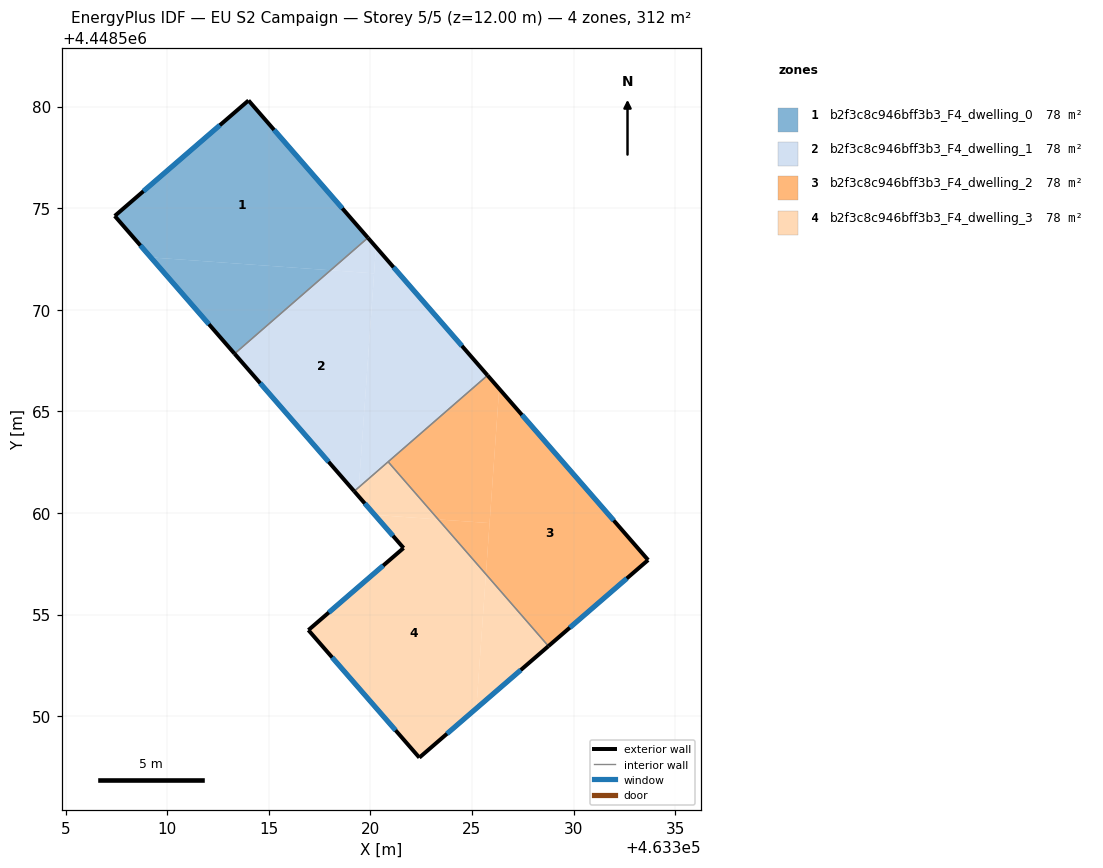
=== STOREY PLAN SPEC (per zone: floor XY polygon, exterior-wall plan segments, windows/doors) ===
zone 1: b2f3c8c946bff3b3_F4_dwelling_0  (78.0 m²)
  floor: (463314.00, 4448580.30) (463319.88, 4448573.54) (463318.04, 4448571.94) (463309.19, 4448572.58) (463307.42, 4448574.62)
  floor: (463318.04, 4448571.94) (463313.32, 4448567.84) (463309.19, 4448572.58)
  exterior wall: (463307.42, 4448574.62) – (463313.32, 4448567.84)  [9.0 m]
    window: (463308.68, 4448573.16) – (463312.05, 4448569.29)  [8.8 m²]
  exterior wall: (463314.00, 4448580.30) – (463307.42, 4448574.62)  [8.7 m]
    window: (463312.59, 4448579.08) – (463308.83, 4448575.83)  [8.5 m²]
  exterior wall: (463319.88, 4448573.54) – (463314.00, 4448580.30)  [9.0 m]
    window: (463318.62, 4448574.99) – (463315.26, 4448578.85)  [8.8 m²]
  interior walls: 1
zone 2: b2f3c8c946bff3b3_F4_dwelling_1  (78.0 m²)
  floor: (463320.18, 4448571.79) (463319.43, 4448561.26) (463319.21, 4448561.07) (463313.32, 4448567.84) (463318.04, 4448571.94)
  floor: (463319.88, 4448573.54) (463320.28, 4448573.09) (463320.18, 4448571.79) (463318.04, 4448571.94)
  floor: (463320.28, 4448573.09) (463325.77, 4448566.77) (463319.43, 4448561.26)
  exterior wall: (463313.32, 4448567.84) – (463319.21, 4448561.07)  [9.0 m]
    window: (463314.58, 4448566.39) – (463317.94, 4448562.52)  [8.8 m²]
  exterior wall: (463325.77, 4448566.77) – (463319.88, 4448573.54)  [9.0 m]
    window: (463324.51, 4448568.22) – (463321.14, 4448572.09)  [8.8 m²]
  interior walls: 3
zone 3: b2f3c8c946bff3b3_F4_dwelling_2  (78.0 m²)
  floor: (463325.77, 4448566.77) (463326.34, 4448566.11) (463325.87, 4448559.50) (463323.34, 4448559.68) (463320.88, 4448562.52)
  floor: (463326.34, 4448566.11) (463333.67, 4448557.68) (463328.76, 4448553.45) (463325.69, 4448556.98)
  floor: (463325.87, 4448559.50) (463325.69, 4448556.98) (463323.34, 4448559.68)
  exterior wall: (463328.76, 4448553.45) – (463333.67, 4448557.68)  [6.5 m]
    window: (463329.81, 4448554.35) – (463332.62, 4448556.78)  [6.4 m²]
  exterior wall: (463333.67, 4448557.68) – (463325.77, 4448566.77)  [12.0 m]
    window: (463331.98, 4448559.63) – (463327.46, 4448564.83)  [11.8 m²]
  interior walls: 2
zone 4: b2f3c8c946bff3b3_F4_dwelling_3  (78.0 m²)
  floor: (463323.34, 4448559.68) (463325.69, 4448556.98) (463325.22, 4448550.38) (463322.41, 4448547.96) (463316.95, 4448554.24) (463321.64, 4448558.28) (463320.22, 4448559.91)
  floor: (463319.43, 4448561.26) (463319.40, 4448560.84) (463319.21, 4448561.07)
  floor: (463325.69, 4448556.98) (463328.76, 4448553.45) (463325.22, 4448550.38)
  floor: (463320.88, 4448562.52) (463323.34, 4448559.68) (463320.22, 4448559.90) (463319.40, 4448560.84) (463319.43, 4448561.26)
  exterior wall: (463322.41, 4448547.96) – (463328.76, 4448553.45)  [8.4 m]
    window: (463323.77, 4448549.13) – (463327.40, 4448552.27)  [8.2 m²]
  exterior wall: (463316.95, 4448554.24) – (463322.41, 4448547.96)  [8.3 m]
    window: (463318.12, 4448552.89) – (463321.24, 4448549.30)  [8.2 m²]
  exterior wall: (463321.64, 4448558.28) – (463316.95, 4448554.24)  [6.2 m]
    window: (463320.63, 4448557.41) – (463317.95, 4448555.10)  [6.1 m²]
  exterior wall: (463319.21, 4448561.07) – (463321.64, 4448558.28)  [3.7 m]
    window: (463319.73, 4448560.47) – (463321.11, 4448558.87)  [3.6 m²]
  interior walls: 2

=== DERIVED (storey summary) ===
Building: EU S2 Campaign
Storey: 5 of 5  (floor level z = 12.00 m)
Storey gross floor area: 312.0 m²
Zones on this storey: 4
  - b2f3c8c946bff3b3_F4_dwelling_0: floor 78.0 m²; exterior wall 26.6 m (79.9 m²); 3 window(s) 26.1 m²; WWR 32.7%
  - b2f3c8c946bff3b3_F4_dwelling_1: floor 78.0 m²; exterior wall 17.9 m (53.8 m²); 2 window(s) 17.6 m²; WWR 32.7%
  - b2f3c8c946bff3b3_F4_dwelling_2: floor 78.0 m²; exterior wall 18.5 m (55.6 m²); 2 window(s) 18.2 m²; WWR 32.7%
  - b2f3c8c946bff3b3_F4_dwelling_3: floor 78.0 m²; exterior wall 26.6 m (79.8 m²); 4 window(s) 26.1 m²; WWR 32.7%
Zone adjacency (shared interzone walls):
  - b2f3c8c946bff3b3_F4_dwelling_0 ↔ b2f3c8c946bff3b3_F4_dwelling_1
  - b2f3c8c946bff3b3_F4_dwelling_1 ↔ b2f3c8c946bff3b3_F4_dwelling_2
  - b2f3c8c946bff3b3_F4_dwelling_1 ↔ b2f3c8c946bff3b3_F4_dwelling_3
  - b2f3c8c946bff3b3_F4_dwelling_2 ↔ b2f3c8c946bff3b3_F4_dwelling_3